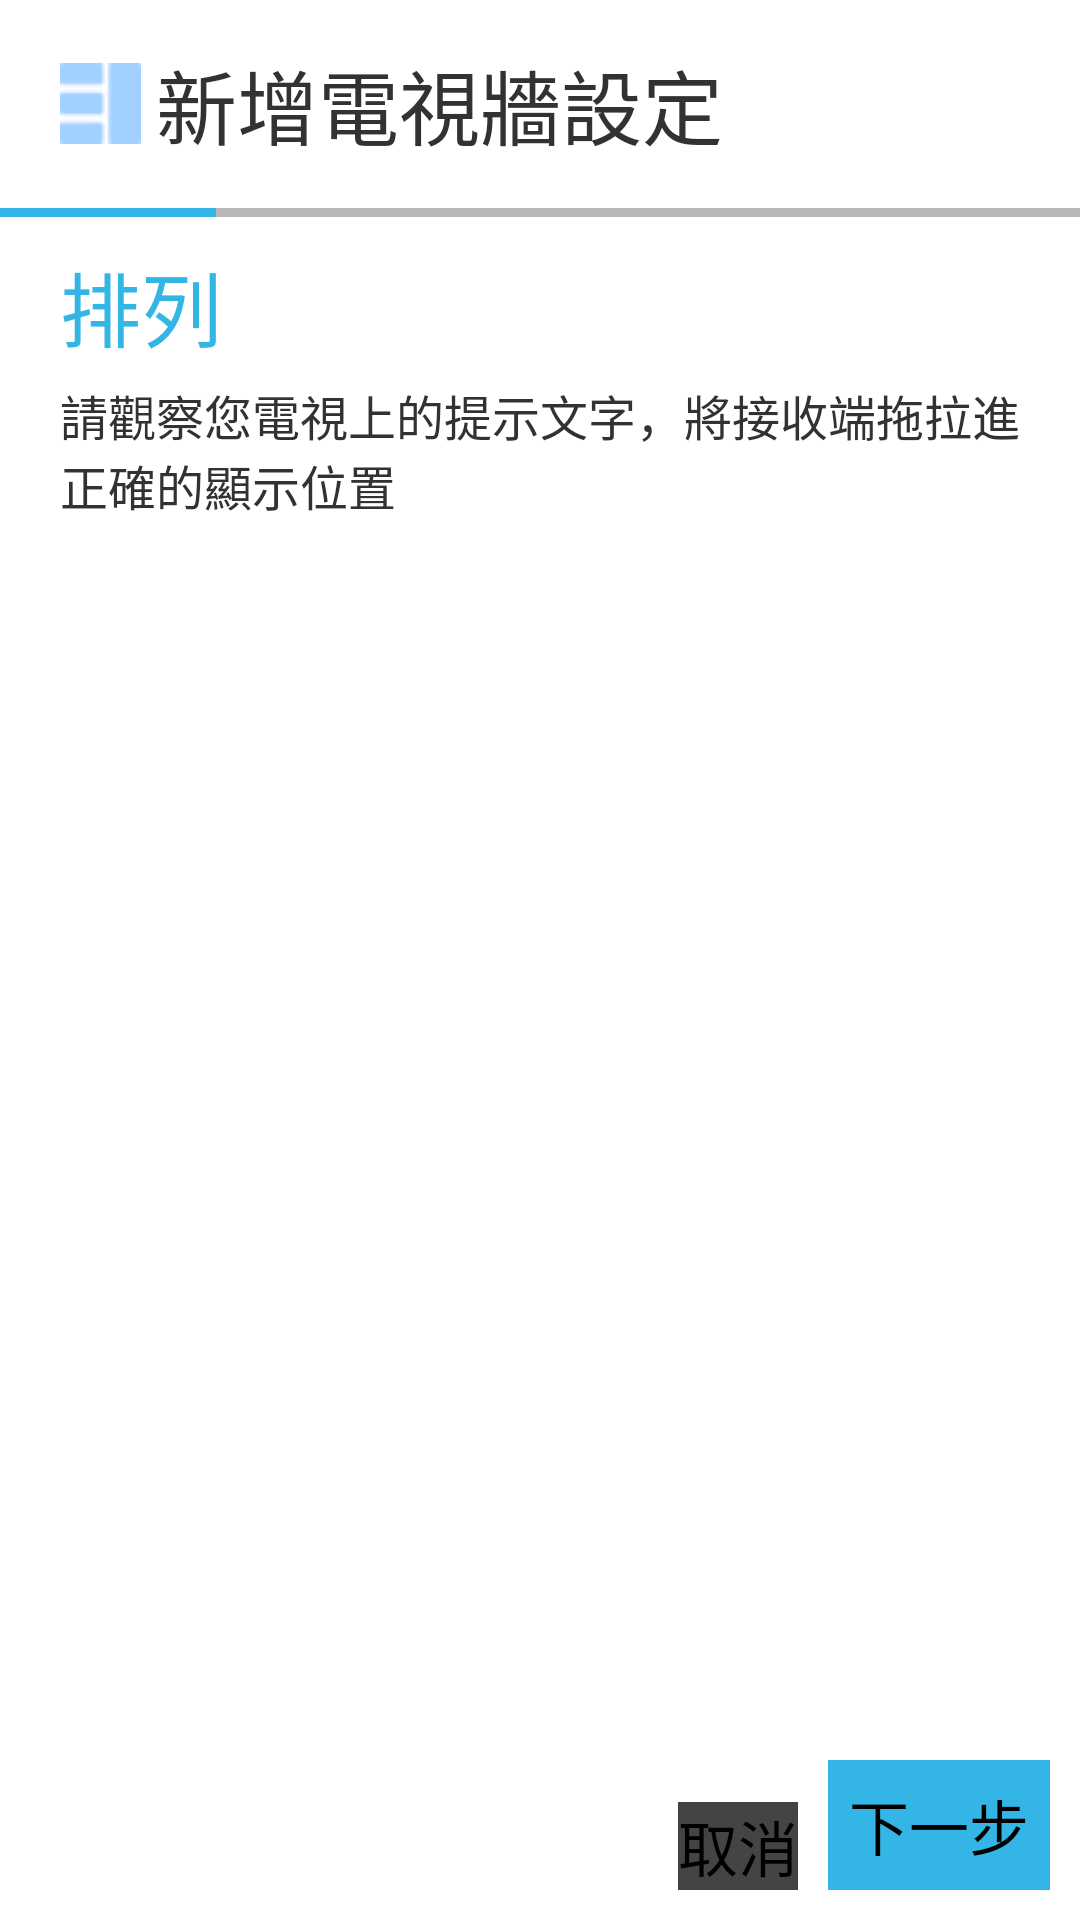

Write the Android layout XML for this screen, with the resource values it uses.
<!-- AndroidManifest.xml: application theme AppTheme -->
<!-- res/layout/vw_add1.xml -->
<?xml version="1.0" encoding="utf-8"?>

<LinearLayout xmlns:android="http://schemas.android.com/apk/res/android"
    android:layout_width="fill_parent"
    android:layout_height="wrap_content" >

    <RelativeLayout
        android:layout_width="fill_parent"
        android:layout_height="fill_parent" >

        <LinearLayout
            android:id="@+id/linearLayout2"
            android:layout_width="wrap_content"
            android:layout_height="wrap_content"
            android:layout_marginBottom="15dp"
            android:layout_marginTop="15dp"
            android:gravity="center_vertical"
            android:paddingLeft="20dp"
            android:paddingRight="20dp" >

            <ImageView
                android:id="@+id/imageView1"
                android:layout_width="wrap_content"
                android:layout_height="wrap_content"
                android:background="@drawable/groupsky" />

            <TextView
                android:id="@+id/textView1"
                android:layout_width="wrap_content"
                android:layout_height="wrap_content"
                android:layout_marginLeft="5dp"
                android:text="新增電視牆設定"
                android:textSize="27sp" />
        </LinearLayout>

        <LinearLayout
            android:id="@+id/linearLayout1"
            android:layout_width="fill_parent"
            android:layout_height="wrap_content"
            android:layout_below="@id/linearLayout2"
            android:layout_marginBottom="10dp"
            android:orientation="horizontal" >

            <View
                android:id="@+id/view2"
                android:layout_width="match_parent"
                android:layout_height="3dp"
                android:layout_weight="0.8"
                android:background="@android:color/holo_blue_light" />

            <View
                android:id="@+id/view1"
                android:layout_width="match_parent"
                android:layout_height="3dp"
                android:layout_weight="0.2"
                android:background="#b7b7b7" />
        </LinearLayout>

        <TextView
            android:id="@+id/textView3"
            android:layout_width="wrap_content"
            android:layout_height="wrap_content"
            android:layout_below="@id/linearLayout1"
            android:layout_marginBottom="5dp"
            android:paddingLeft="20dp"
            android:paddingRight="20dp"
            android:text="排列"
            android:textColor="@android:color/holo_blue_light"
            android:textSize="27sp" />

        <TextView
            android:id="@+id/textView02"
            android:layout_width="wrap_content"
            android:layout_height="wrap_content"
            android:layout_below="@+id/textView3"
            android:layout_marginBottom="5dp"
            android:paddingLeft="20dp"
            android:paddingRight="20dp"
            android:text="請觀察您電視上的提示文字，將接收端拖拉進正確的顯示位置"
            android:textSize="16sp" />

      

        <Button
            android:id="@+id/sor_next"
            android:layout_width="wrap_content"
            android:layout_height="wrap_content"
            android:layout_alignParentBottom="true"
            android:layout_alignParentRight="true"
            android:layout_marginBottom="10dp"
            android:layout_marginRight="10dp"
            android:layout_marginTop="10dp"
            android:background="@android:color/holo_blue_light"
            android:padding="7dp"
            android:text="下一步"
            android:textSize="20sp" />

        <Button
            android:id="@+id/cancel"
            android:layout_width="wrap_content"
            android:layout_height="wrap_content"
            android:layout_alignParentBottom="true"
            android:layout_margin="10dp"
            android:layout_toLeftOf="@+id/sor_next"
            android:background="#444444"
            android:text="取消"
            android:textSize="20sp" />

        <include
            android:layout_width="match_parent"
            android:layout_height="match_parent"
            android:layout_above="@id/sor_next"
            android:layout_below="@+id/textView02"
            layout="@layout/dead" />

    </RelativeLayout>

</LinearLayout>
<!-- res/layout/dead.xml (included above) -->
<?xml version="1.0" encoding="utf-8"?>
<AbsoluteLayout xmlns:android="http://schemas.android.com/apk/res/android"
    android:id="@+id/all"
    android:layout_width="match_parent"
    android:layout_height="match_parent" >

</AbsoluteLayout>
<!-- resources referenced by this layout -->
<resources>
  <!-- drawable groupsky: png bitmap (drawable-mdpi, 43282 bytes) -->
  <style name="AppTheme" parent="android:Theme.Light" />
</resources>
